Photos from the image-classification dataset "data" in the GitHub repository Navarro45/Projeto-Transformador-1. Its 3 classes are: galaxy, quasar, star.

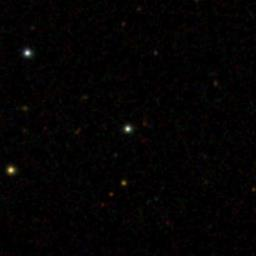
Label: star

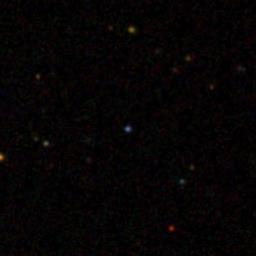
Label: quasar

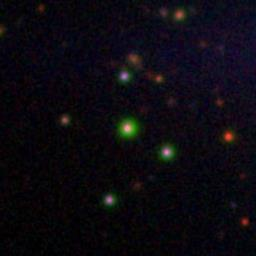
Label: star

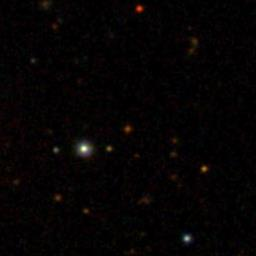
Label: galaxy

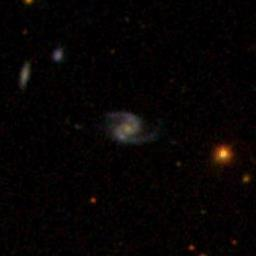
Label: galaxy

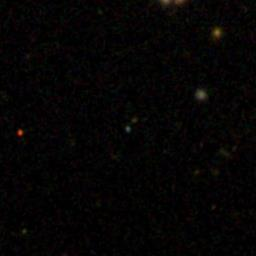
Label: quasar
